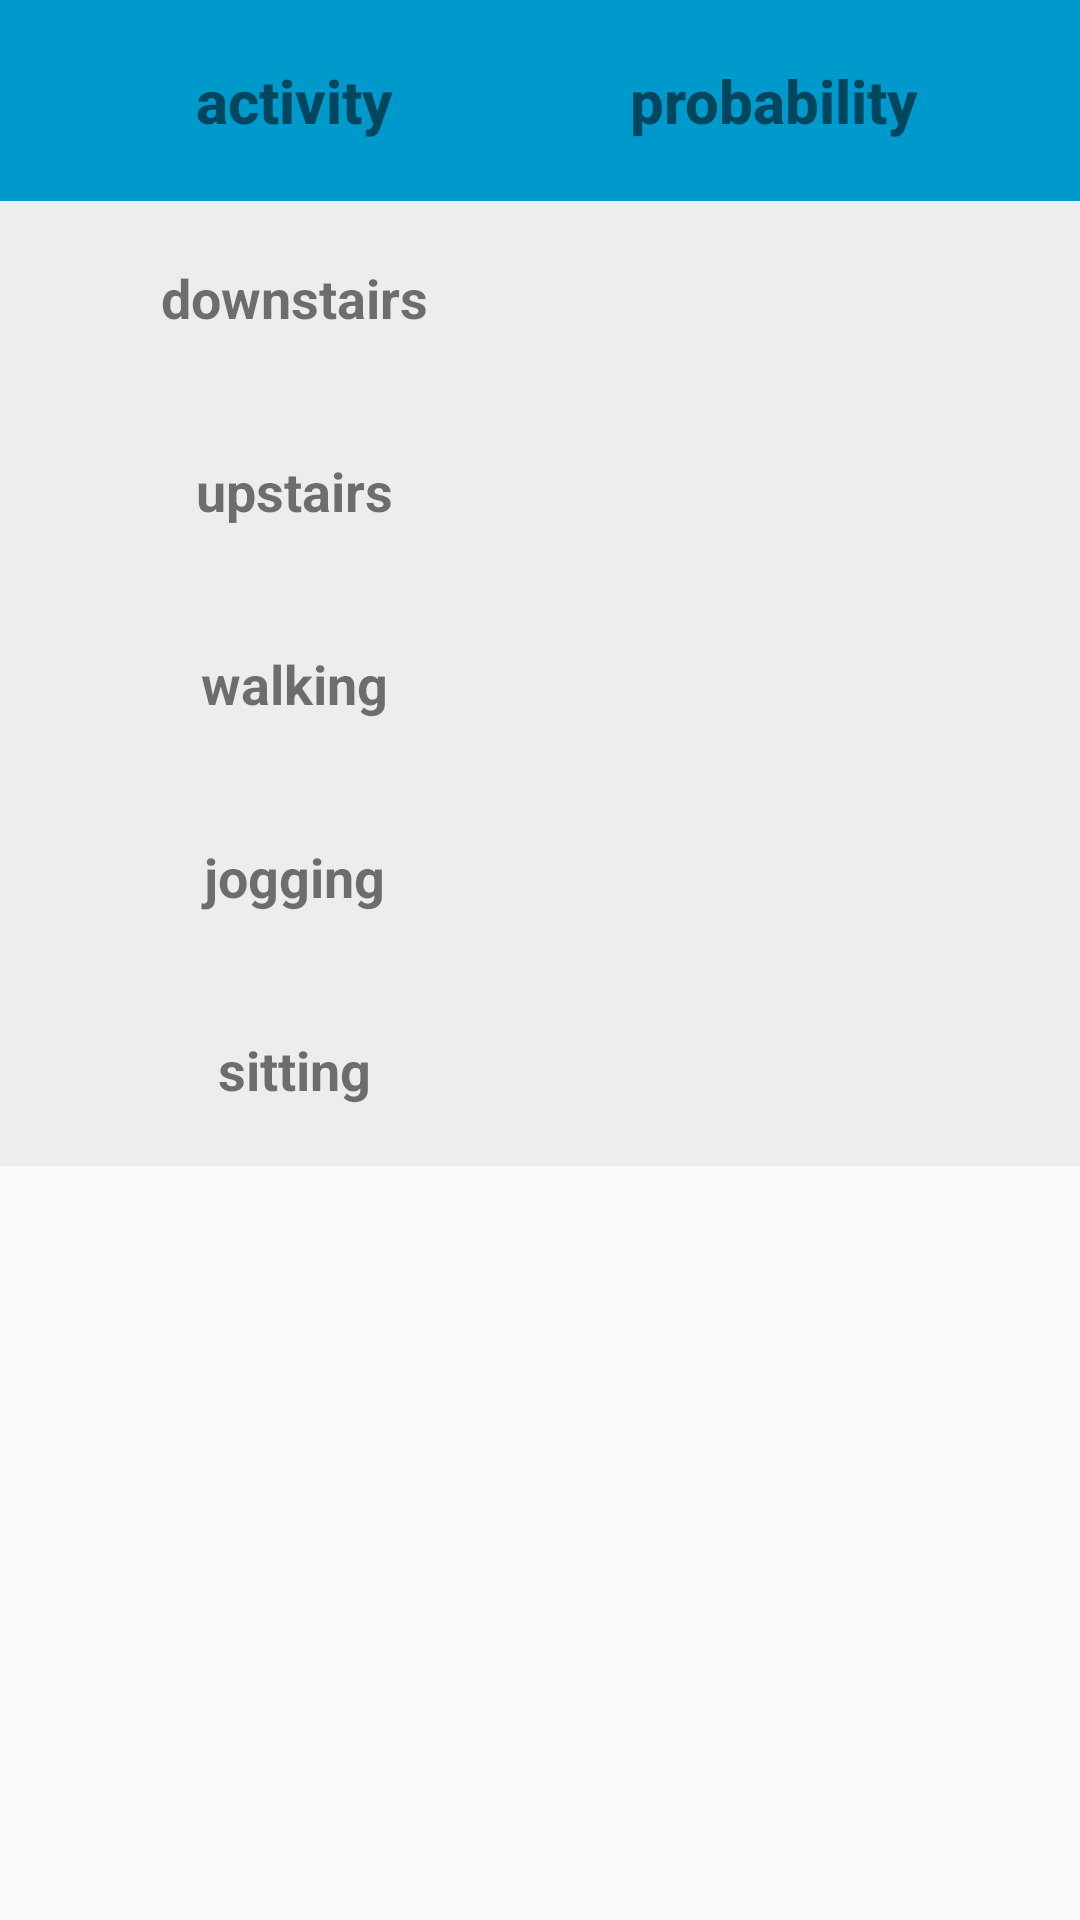

This screen was rendered from an Android layout file. Write that file and the resources it references.
<!-- AndroidManifest.xml: application theme AppTheme -->
<!-- res/layout/activity_run_time_har.xml -->
<?xml version="1.0" encoding="utf-8"?>
<ScrollView xmlns:android="http://schemas.android.com/apk/res/android"
    xmlns:tools="http://schemas.android.com/tools"
    android:layout_width="match_parent"
    android:layout_height="match_parent">

    <TableLayout
        android:layout_width="match_parent"
        android:layout_height="wrap_content"
        android:background="#ededed"
        android:padding="0dp"
        >

        <TableRow
            android:id="@+id/title_row"
            android:layout_width="match_parent"
            android:layout_height="match_parent"
            android:padding="20dp"
            android:textAlignment="center"
            android:background="@android:color/holo_blue_dark"
            android:gravity="center_horizontal">

            <TextView
                android:id="@+id/title"
                android:layout_weight="1"
                android:text="@string/activity"
                android:textAlignment="center"
                android:textSize="20sp"
                android:textStyle="bold"
                android:fontFamily="sans-serif-medium"
                android:gravity="center_horizontal" />

            <TextView
                android:id="@+id/textView"
                android:layout_weight="1"
                android:text="@string/probability"
                android:textAlignment="center"
                android:textSize="20sp"
                android:textStyle="bold"
                android:fontFamily="sans-serif-medium"
                android:gravity="center_horizontal" />
        </TableRow>

        <TableRow
            android:id="@+id/downstairs_row"
            android:layout_width="fill_parent"
            android:layout_height="fill_parent"
            android:padding="20dp">

            <TextView
                android:id="@+id/downstairs_title"
                android:layout_weight="1"
                android:text="@string/downstairs"
                android:textAlignment="center"
                android:textSize="18sp"
                android:textStyle="bold"
                android:gravity="center_horizontal" />

            <TextView
                android:id="@+id/downstairs_prob"
                android:layout_weight="1"
                android:textAlignment="center"
                android:textSize="18sp"
                android:gravity="center_horizontal" />
        </TableRow>

        <TableRow
            android:id="@+id/upstairs_row"
            android:layout_width="match_parent"
            android:layout_height="match_parent"
            android:padding="20dp">

            <TextView
                android:id="@+id/upstairs_title"
                android:layout_weight="1"
                android:text="@string/upstairs"
                android:textAlignment="center"
                android:textSize="18sp"
                android:textStyle="bold"
                android:gravity="center_horizontal" />

            <TextView
                android:id="@+id/upstairs_prob"
                android:layout_weight="1"
                android:textAlignment="center"
                android:textSize="18sp"
                android:gravity="center_horizontal" />
        </TableRow>

        <TableRow
            android:id="@+id/walking_row"
            android:layout_width="match_parent"
            android:layout_height="165dp"
            android:padding="20dp">

            <TextView
                android:id="@+id/walking_title"
                android:layout_weight="1"
                android:gravity="center_horizontal"
                android:text="@string/walking"
                android:textAlignment="center"
                android:textSize="18sp"
                android:textStyle="bold" />

            <TextView
                android:id="@+id/walking_prob"
                android:layout_weight="1"
                android:gravity="center_horizontal"
                android:textAlignment="center"
                android:textSize="18sp" />
        </TableRow>

        <TableRow
            android:id="@+id/jogging_row"
            android:layout_width="fill_parent"
            android:layout_height="fill_parent"
            android:padding="20dp">

            <TextView
                android:id="@+id/jogging_title"
                android:layout_weight="1"
                android:text="@string/jogging"
                android:textAlignment="center"
                android:textSize="18sp"
                android:textStyle="bold"
                android:gravity="center_horizontal" />

            <TextView
                android:id="@+id/jogging_prob"
                android:layout_weight="1"
                android:textAlignment="center"
                android:textSize="18sp"
                android:gravity="center_horizontal" />
        </TableRow>

        <TableRow
            android:id="@+id/sitting_row"
            android:layout_width="fill_parent"
            android:layout_height="fill_parent"
            android:padding="20dp">

            <TextView
                android:id="@+id/sitting_title"
                android:layout_weight="1"
                android:text="@string/sitting"
                android:textAlignment="center"
                android:textSize="18sp"
                android:textStyle="bold"
                android:gravity="center_horizontal" />

            <TextView
                android:id="@+id/sitting_prob"
                android:layout_weight="1"
                android:textAlignment="center"
                android:textSize="18sp"
                android:gravity="center_horizontal" />
        </TableRow>







    </TableLayout>
</ScrollView>
<!-- resources referenced by this layout -->
<resources>
  <string name="activity" translatable="false">activity</string>
  <string name="downstairs">downstairs</string>
  <string name="jogging">jogging</string>
  <string name="probability">probability</string>
  <string name="sitting">sitting</string>
  <string name="upstairs">upstairs</string>
  <string name="walking">walking</string>
  <style name="AppTheme" parent="Theme.AppCompat.Light.DarkActionBar">
          
          <item name="colorPrimary">#1000EE</item>
          <item name="colorPrimaryDark">@color/colorPrimaryDark</item>
          <item name="colorAccent">@color/colorAccent</item>
  
  
  
      </style>
  <color name="colorPrimaryDark">#3700B3</color>
  <color name="colorAccent">#03DAC5</color>
</resources>
